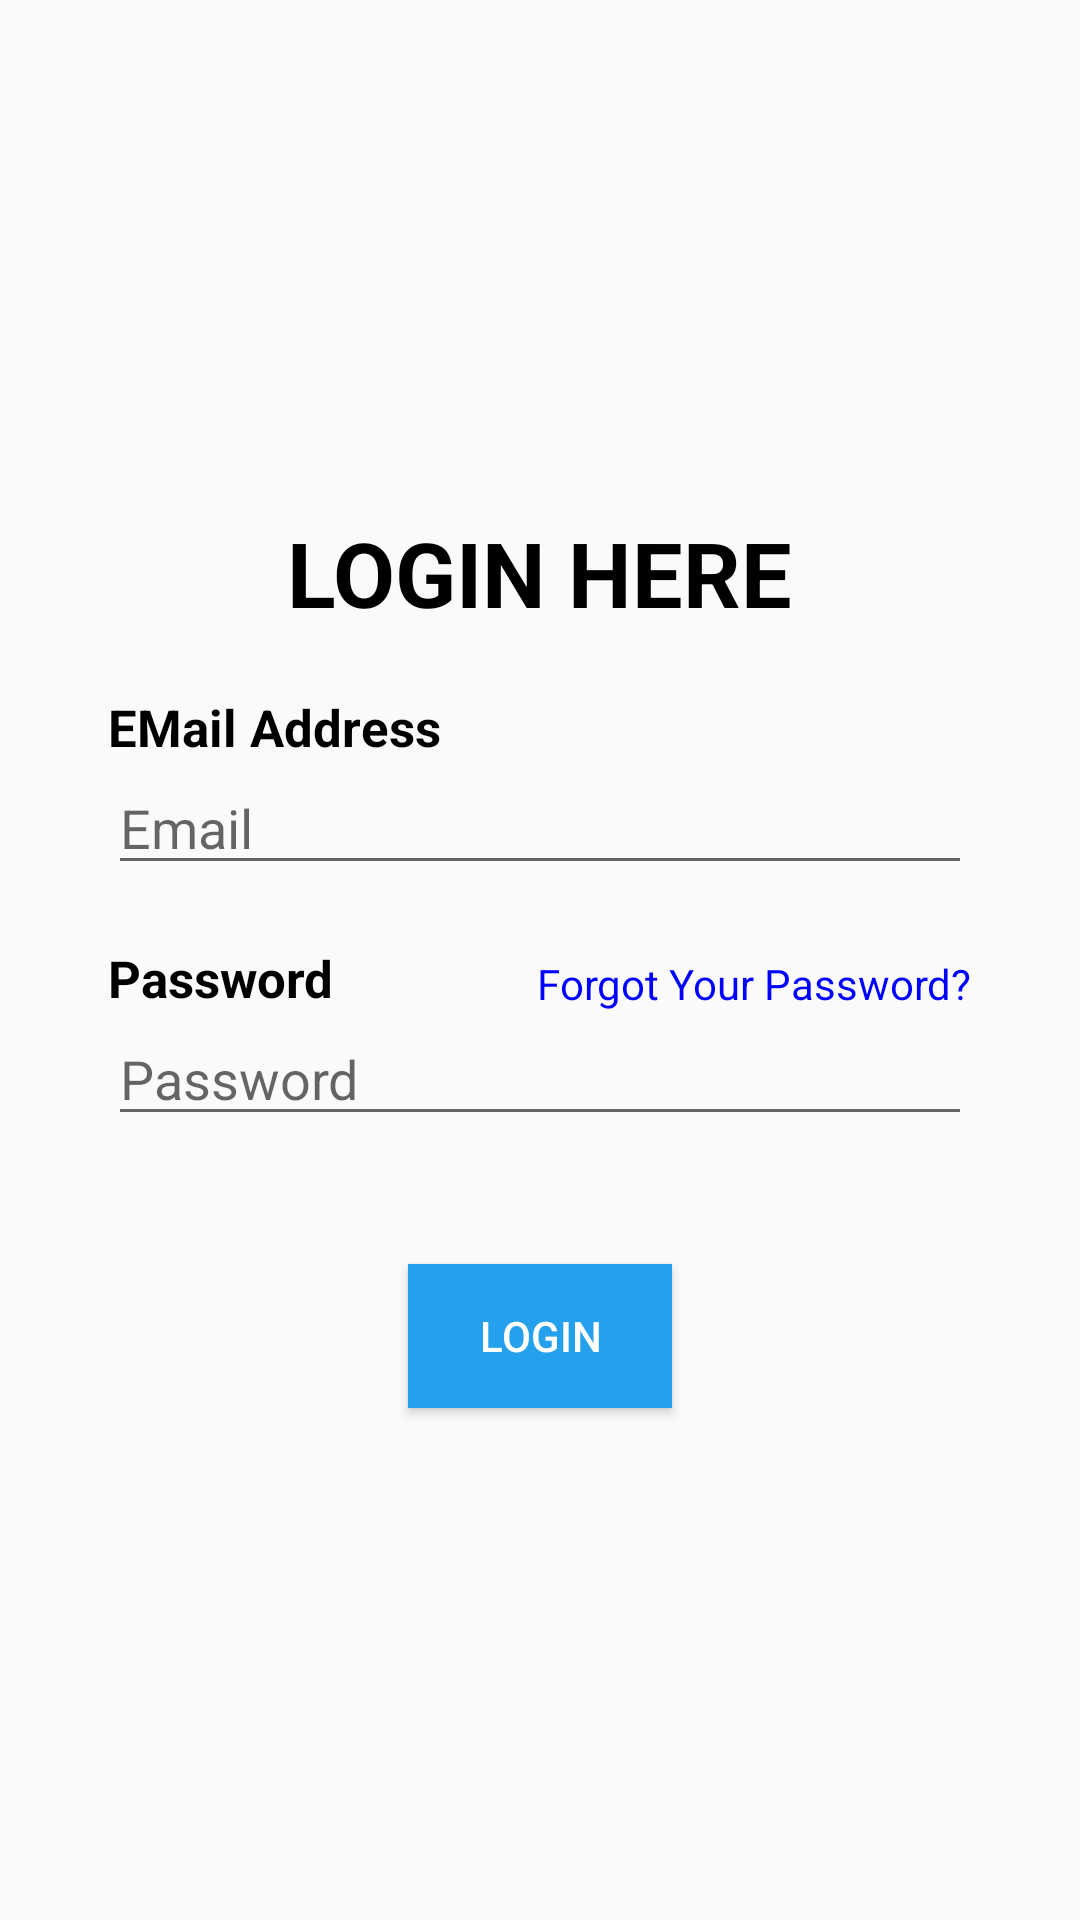

Here is an Android app screen rendered from its layout file. Give the layout XML and the strings, colors and styles it references.
<!-- AndroidManifest.xml: application theme Theme.EasyBuy -->
<!-- res/layout/activity_login.xml -->
<?xml version="1.0" encoding="utf-8"?>
<androidx.constraintlayout.widget.ConstraintLayout
    xmlns:android="http://schemas.android.com/apk/res/android"
    xmlns:app="http://schemas.android.com/apk/res-auto"
    xmlns:tools="http://schemas.android.com/tools"
    android:layout_width="match_parent"
    android:layout_height="match_parent"
    tools:context=".LoginActivity">

    <androidx.constraintlayout.widget.Guideline
        android:id="@+id/guideline1"
        android:layout_width="wrap_content"
        android:layout_height="wrap_content"
        android:orientation="vertical"
        app:layout_constraintGuide_percent="0.10" />

    <androidx.constraintlayout.widget.Guideline
        android:id="@+id/guideline2"
        android:layout_width="wrap_content"
        android:layout_height="wrap_content"
        android:orientation="vertical"
        app:layout_constraintGuide_percent="0.90" />

    <androidx.constraintlayout.widget.Guideline
        android:id="@+id/guideline3"
        android:layout_width="wrap_content"
        android:layout_height="wrap_content"
        android:orientation="horizontal"
        app:layout_constraintGuide_percent="0.20" />

    <androidx.constraintlayout.widget.Guideline
        android:id="@+id/guideline4"
        android:layout_width="wrap_content"
        android:layout_height="wrap_content"
        android:orientation="horizontal"
        app:layout_constraintGuide_percent="0.80" />

    <TextView
        android:id="@+id/warning"
        android:layout_width="wrap_content"
        android:layout_height="wrap_content"
        android:text="INCORRECT EMAIL or PASSWORD"
        android:textColor="#FF0000"
        android:textStyle="bold"
        android:visibility="invisible"
        app:layout_constraintBottom_toTopOf="@id/guideline3"
        app:layout_constraintEnd_toEndOf="parent"
        app:layout_constraintStart_toStartOf="parent"/>

    <TextView
        android:id="@+id/title"
        android:layout_width="wrap_content"
        android:layout_height="wrap_content"
        android:layout_gravity="center"
        android:text="LOGIN HERE"
        android:textColor="@color/black"
        android:textSize="30sp"
        android:textStyle="bold"
        app:layout_constraintBottom_toTopOf="@id/emailBox"
        app:layout_constraintEnd_toStartOf="@+id/guideline2"
        app:layout_constraintStart_toStartOf="@id/guideline1"
        app:layout_constraintTop_toTopOf="@id/guideline3" />

    <TextView
        android:id="@+id/emailTitle"
        android:layout_width="wrap_content"
        android:layout_height="wrap_content"
        android:text="EMail Address"
        android:textColor="@color/black"
        android:textStyle="bold"
        android:textSize="17sp"
        app:layout_constraintBottom_toTopOf="@id/emailBox"
        app:layout_constraintStart_toStartOf="@+id/guideline1"/>

    <EditText
        android:id="@+id/emailBox"
        android:layout_width="0dp"
        android:layout_height="wrap_content"
        android:layout_gravity="center"
        android:hint="Email"
        android:inputType="textEmailAddress"
        app:layout_constraintBottom_toTopOf="@id/passwordBox"
        app:layout_constraintEnd_toEndOf="@id/guideline2"
        app:layout_constraintStart_toStartOf="@id/guideline1"
        app:layout_constraintTop_toBottomOf="@id/title" />

    <TextView
        android:id="@+id/passwordTitle"
        android:layout_width="wrap_content"
        android:layout_height="wrap_content"
        android:text="Password"
        android:textColor="@color/black"
        android:textStyle="bold"
        android:textSize="17sp"
        app:layout_constraintBottom_toTopOf="@id/passwordBox"
        app:layout_constraintStart_toStartOf="@+id/guideline1"/>

    <TextView
        android:id="@+id/forgotPassword"
        android:layout_width="wrap_content"
        android:layout_height="wrap_content"
        android:text="Forgot Your Password?"
        android:textColor="#0000FF"
        android:onClick="recoverPassword"
        app:layout_constraintBottom_toTopOf="@id/passwordBox"
        app:layout_constraintEnd_toStartOf="@+id/guideline2"/>

    <EditText
        android:id="@+id/passwordBox"
        android:layout_width="0dp"
        android:layout_height="wrap_content"
        android:layout_gravity="center"
        android:hint="Password"
        android:inputType="textPassword"
        app:layout_constraintBottom_toTopOf="@id/login"
        app:layout_constraintEnd_toEndOf="@id/guideline2"
        app:layout_constraintStart_toStartOf="@id/guideline1"
        app:layout_constraintTop_toBottomOf="@id/emailBox" />

    <Button
        android:id="@+id/login"
        android:layout_width="wrap_content"
        android:layout_height="wrap_content"
        android:layout_gravity="center"
        android:background="@color/primary"
        android:onClick="login"
        android:text="Login"
        android:textColor="@color/white"
        app:layout_constraintBottom_toBottomOf="@id/guideline4"
        app:layout_constraintEnd_toStartOf="@+id/guideline2"
        app:layout_constraintStart_toStartOf="@id/guideline1"
        app:layout_constraintTop_toBottomOf="@id/passwordBox" />

</androidx.constraintlayout.widget.ConstraintLayout>
<!-- resources referenced by this layout -->
<resources>
  <color name="black">#FF000000</color>
  <color name="primary">#24A0ED</color>
  <color name="white">#FFFFFFFF</color>
  <style name="Theme.EasyBuy" parent="Theme.AppCompat.Light.DarkActionBar">
          
          <item name="colorPrimary">@color/purple_500</item>
          <item name="colorPrimaryDark">@color/purple_700</item>
          <item name="colorAccent">@color/teal_200</item>
          
      </style>
  <color name="purple_500">#FF6200EE</color>
  <color name="purple_700">#FF3700B3</color>
  <color name="teal_200">#FF03DAC5</color>
</resources>
